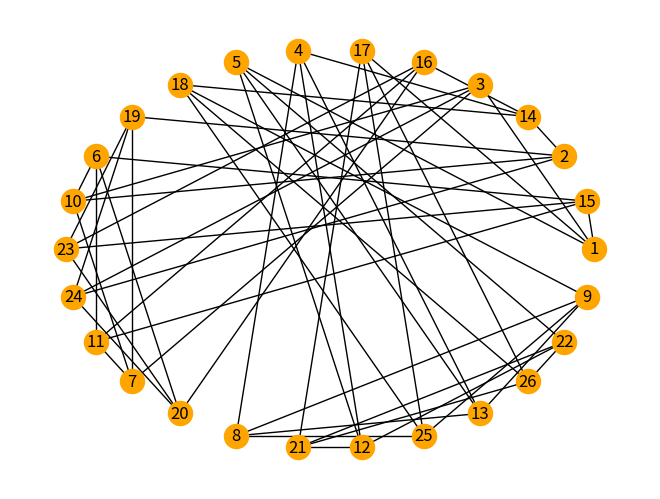

This figure's Python source:
import networkx as nx
import matplotlib.pyplot as plt
import collections


def get_girth(G):
    girth = float('inf')
    for node in G.nodes():
        distances = {node: 0}
        parent = {node: None}
        queue = collections.deque([node])
        while queue:
            u = queue.popleft()
            for v in G.neighbors(u):
                if v not in distances:
                    distances[v] = distances[u] + 1
                    parent[v] = u
                    queue.append(v)
                elif v != parent[u]:
                    girth = min(girth, distances[u] + distances[v] + 1)
                    if girth == 3: return 3
    return girth if girth != float('inf') else 0


def verify_hamiltonian(G):
    n = G.number_of_nodes()
    nodes = list(G.nodes())
    if n == 0: return False
    start_node = nodes[0]
    path = [start_node]
    visited = {start_node}

    def backtrack(curr):
        if len(path) == n:
            return G.has_edge(curr, start_node)
        for neighbor in G.neighbors(curr):
            if neighbor not in visited:
                visited.add(neighbor)
                path.append(neighbor)
                if backtrack(neighbor): return True
                path.pop()
                visited.remove(neighbor)
        return False

    return backtrack(start_node)


def lift_to_hamiltonian_final(G):
    n = G.number_of_nodes()
    # Identifikácia artikulácií
    articulations = list(nx.articulation_points(G))

    # edge_types: 0 = parallel, 1 = cross
    edge_types = {tuple(sorted(e)): 0 for e in G.edges()}

    if articulations:
        # Pre každú artikuláciu vynútime nepárne kríženie do každého komponentu
        for art in articulations:
            # Komponenty po odstránení artikulácie
            G_temp = G.copy()
            G_temp.remove_node(art)
            components = list(nx.connected_components(G_temp))

            for comp in components:
                # Hrany z artikulácie do tohto komponentu
                edges_to_comp = [tuple(sorted((art, v))) for v in G.neighbors(art) if v in comp]
                if edges_to_comp:
                    # Nastavíme práve jednu hranu ako cross (nepárna parita)
                    edge_types[edges_to_comp[0]] = 1

    # Pre ostatné hrany (ktoré nie sú pri artikulácii) môžeme použiť náhodu
    # alebo ich nechať paralelné. Skúsime miernu náhodu pre zvýšenie šance.
    for edge, etype in edge_types.items():
        if etype == 0 and random.random() < 0.2:
            edge_types[edge] = 1

    H = nx.Graph()
    for (u, v), etype in edge_types.items():
        if etype == 0:
            H.add_edge(u, v);
            H.add_edge(u + n, v + n)
        else:
            H.add_edge(u, v + n);
            H.add_edge(v, u + n)
    return H


import random

# --- Váš graf (13 vrcholov, k=4) ---
adj_text = """
1: 2 3 4 5
2: 1 6 10 11
3: 1 7 10 11
4: 1 8 12 13
5: 1 9 12 13
6: 2 7 10 11
7: 3 6 10 11
8: 4 9 12 13
9: 5 8 12 13
10: 2 3 6 7
11: 2 3 6 7
12: 4 5 8 9
13: 4 5 8 9
"""


def parse(text):
    G = nx.Graph()
    for line in text.strip().splitlines():
        u_p, n_p = line.split(":")
        u = int(u_p)
        for v in n_p.split(): G.add_edge(u, int(v))
    return G


G_base = parse(adj_text)

# Skúsime niekoľko pokusov (kvôli náhodnosti v ne-artikulačných hranách)
for attempt in range(100):
    H = lift_to_hamiltonian_final(G_base)
    if verify_hamiltonian(H):
        print(f"Úspech na pokus č. {attempt + 1}!")
        print(f"Uzly: {H.number_of_nodes()} (2n)")
        print(f"Hamiltonovský: Áno")
        print(f"Girth: {get_girth(H)} (Pôvodný: {get_girth(G_base)})")
        nx.draw_circular(H, with_labels=True, node_color='orange')
        plt.show()
        break
